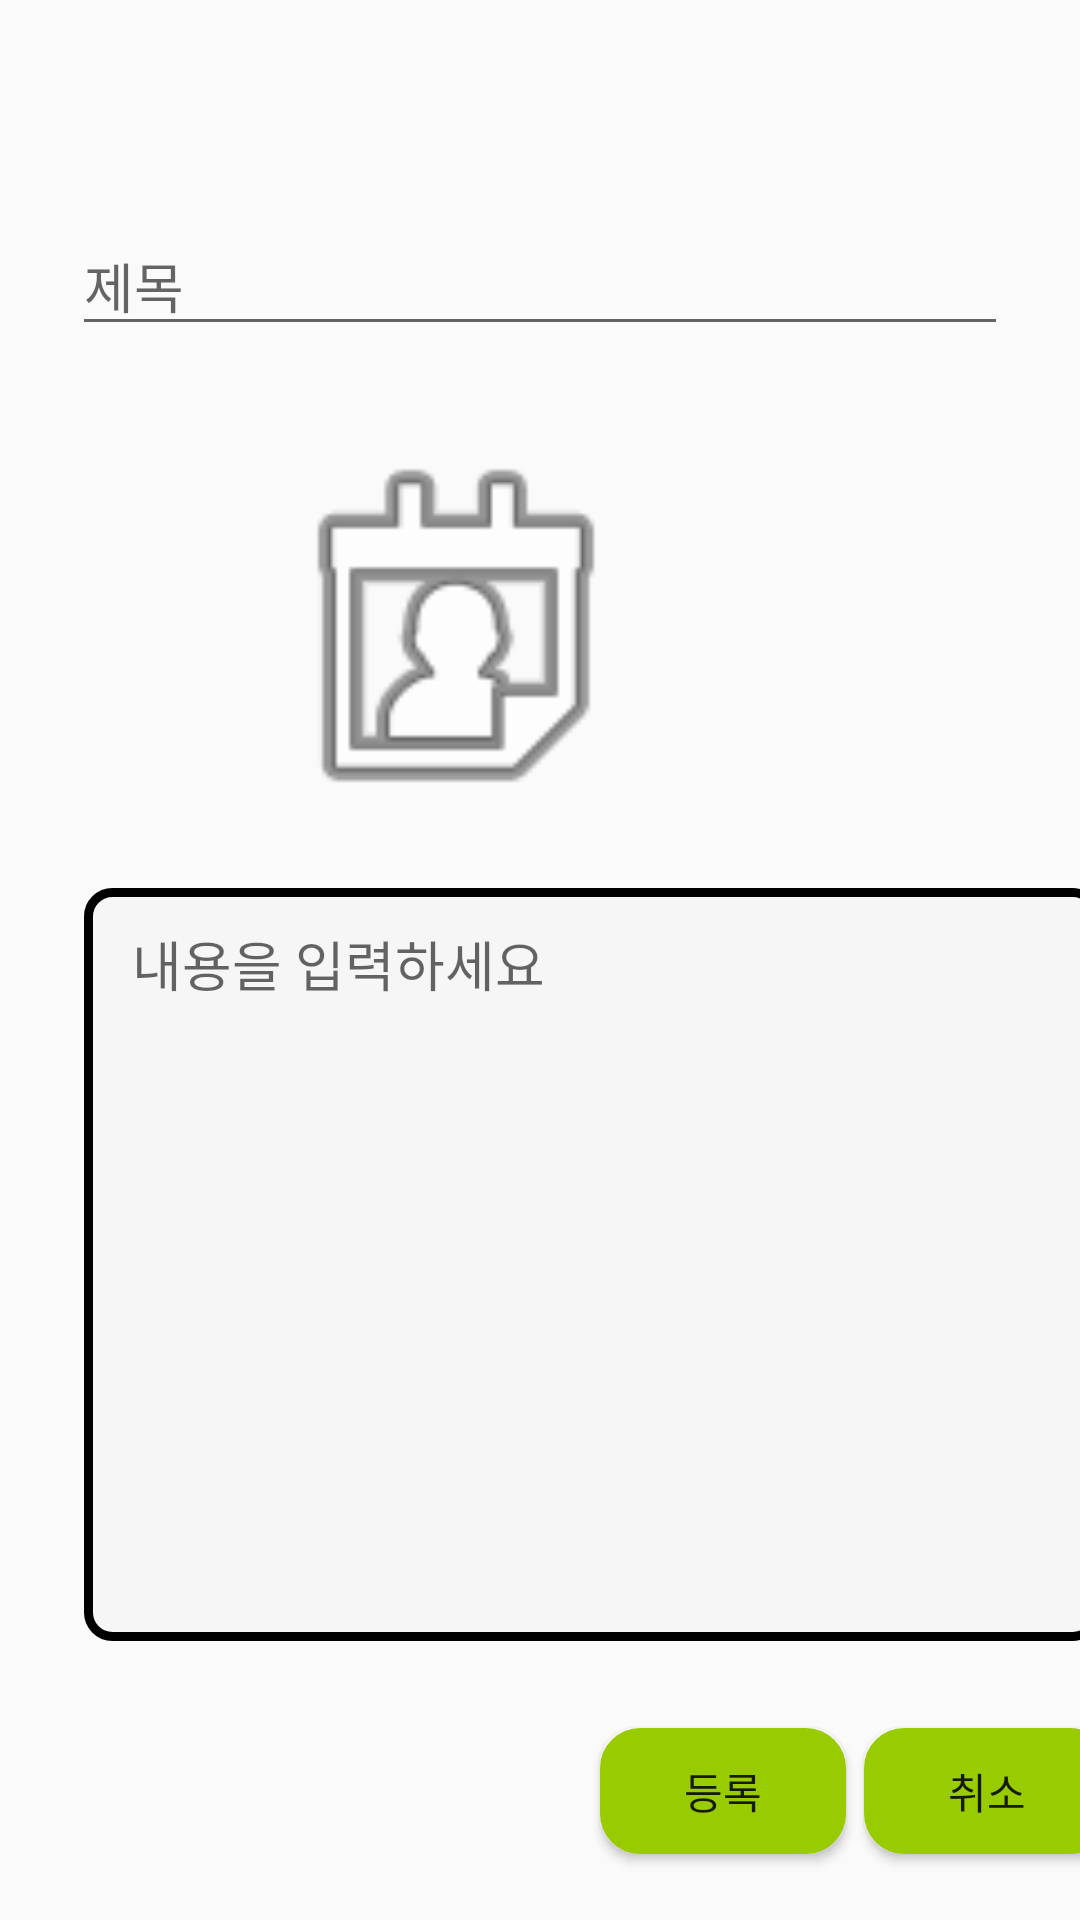

Reconstruct the res/layout file that produces this screen, plus the resources it refers to.
<!-- AndroidManifest.xml: application theme Theme.ProjectVegan -->
<!-- res/layout/activity_community_update.xml -->
<?xml version="1.0" encoding="utf-8"?>
<androidx.constraintlayout.widget.ConstraintLayout xmlns:android="http://schemas.android.com/apk/res/android"
    xmlns:app="http://schemas.android.com/apk/res-auto"
    xmlns:tools="http://schemas.android.com/tools"
    android:layout_width="match_parent"
    android:layout_height="match_parent"
    android:fitsSystemWindows="true"
    tools:context=".CommunityUpdate">

    <Button
        android:id="@+id/btn_com_cancel"
        android:layout_width="82dp"
        android:layout_height="42dp"
        android:layout_marginStart="288dp"
        android:layout_marginTop="576dp"
        android:background="@drawable/img_round_button"
        android:text="취소"
        app:layout_constraintStart_toStartOf="parent"
        app:layout_constraintTop_toTopOf="parent" />

    <Button
        android:id="@+id/btn_com_check"
        android:layout_width="82dp"
        android:layout_height="42dp"
        android:layout_marginStart="200dp"
        android:layout_marginTop="576dp"
        android:background="@drawable/img_round_button"
        android:text="등록"
        app:layout_constraintStart_toStartOf="parent"
        app:layout_constraintTop_toTopOf="parent" />

    <EditText
        android:id="@+id/edt_com_title"
        android:layout_width="match_parent"
        android:layout_height="wrap_content"
        android:layout_marginStart="24dp"
        android:layout_marginTop="72dp"
        android:layout_marginEnd="24dp"
        android:ems="10"
        android:hint="제목"
        android:inputType="textPersonName"
        app:layout_constraintEnd_toEndOf="parent"
        app:layout_constraintStart_toStartOf="parent"
        app:layout_constraintTop_toTopOf="parent" />

    <EditText
        android:id="@+id/edt_com_text"
        android:layout_width="339dp"
        android:layout_height="251dp"
        android:layout_marginStart="28dp"
        android:layout_marginTop="296dp"
        android:background="@drawable/com_text_img"
        android:ems="10"
        android:gravity="top|left"
        android:hint="내용을 입력하세요"
        android:inputType="textMultiLine"
        android:scrollHorizontally="false"
        app:layout_constraintStart_toStartOf="parent"
        app:layout_constraintTop_toTopOf="parent" />

    <ImageView
        android:id="@+id/imgView"
        android:layout_width="142dp"
        android:layout_height="142dp"
        android:layout_marginStart="132dp"
        android:layout_marginEnd="137dp"
        android:layout_marginBottom="15dp"
        app:layout_constraintBottom_toTopOf="@+id/edt_com_text"
        app:layout_constraintEnd_toEndOf="parent"
        app:layout_constraintHorizontal_bias="1.0"
        app:layout_constraintStart_toStartOf="parent"
        app:layout_constraintTop_toTopOf="parent"
        app:layout_constraintVertical_bias="1.0"
        app:srcCompat="@android:drawable/ic_menu_my_calendar" />

</androidx.constraintlayout.widget.ConstraintLayout>
<!-- resources referenced by this layout -->
<resources>
  <!-- drawable com_text_img (drawable) -->
  <?xml version="1.0" encoding="utf-8"?>
  <shape xmlns:android="http://schemas.android.com/apk/res/android"
      android:shape="rectangle">
  
      <stroke android:width="3dp" android:color="#000000" />
      <padding android:left="16dp"
          android:top="12dp"
          android:right="16dp"
          android:bottom="12dp" />
      <corners android:radius="8dp" />
      <solid android:color="#F6F6F6" />
  </shape>
  <!-- drawable img_round_button (drawable) -->
  <?xml version="1.0" encoding="UTF-8"?>
  <shape xmlns:android="http://schemas.android.com/apk/res/android">
      <solid android:color="#FF99CC00" />
      <stroke android:width="3dp"
          android:color="#FF99CC00" />
  
      <padding android:left="1dp"
          android:top="1dp"
          android:right="1dp"
          android:bottom="1dp" />
  
      <corners android:radius="12dp" />
      
  </shape>
  <style name="Theme.ProjectVegan" parent="Theme.AppCompat.Light">
          
          <item name="colorPrimary">@color/white</item>
          <item name="colorPrimaryVariant">@color/white</item>
          <item name="colorOnPrimary">@color/white</item>
          
          <item name="colorSecondary">@color/teal_200</item>
          <item name="colorSecondaryVariant">@color/teal_700</item>
          <item name="colorOnSecondary">@color/black</item>
          
          <item name="android:statusBarColor" tools:targetApi="l">?attr/colorPrimaryVariant</item>
          
          <item name="android:windowTranslucentStatus">true</item>
          <item name="android:windowTranslucentNavigation">true</item>
          <item name="drawerArrowStyle">@style/DrawerArrowStyle</item>
  
  
      </style>
  <style name="DrawerArrowStyle" parent="Widget.AppCompat.DrawerArrowToggle">
          <item name="color">@color/black</item>
      </style>
  <!-- not gathered from this repository: default colours our renderer supplied (Android Studio template values) -->
  <color name="teal_200">#FF03DAC5</color>
  <color name="teal_700">#FF018786</color>
  <color name="black">#FF000000</color>
  <color name="white">#FFFFFFFF</color>
</resources>
